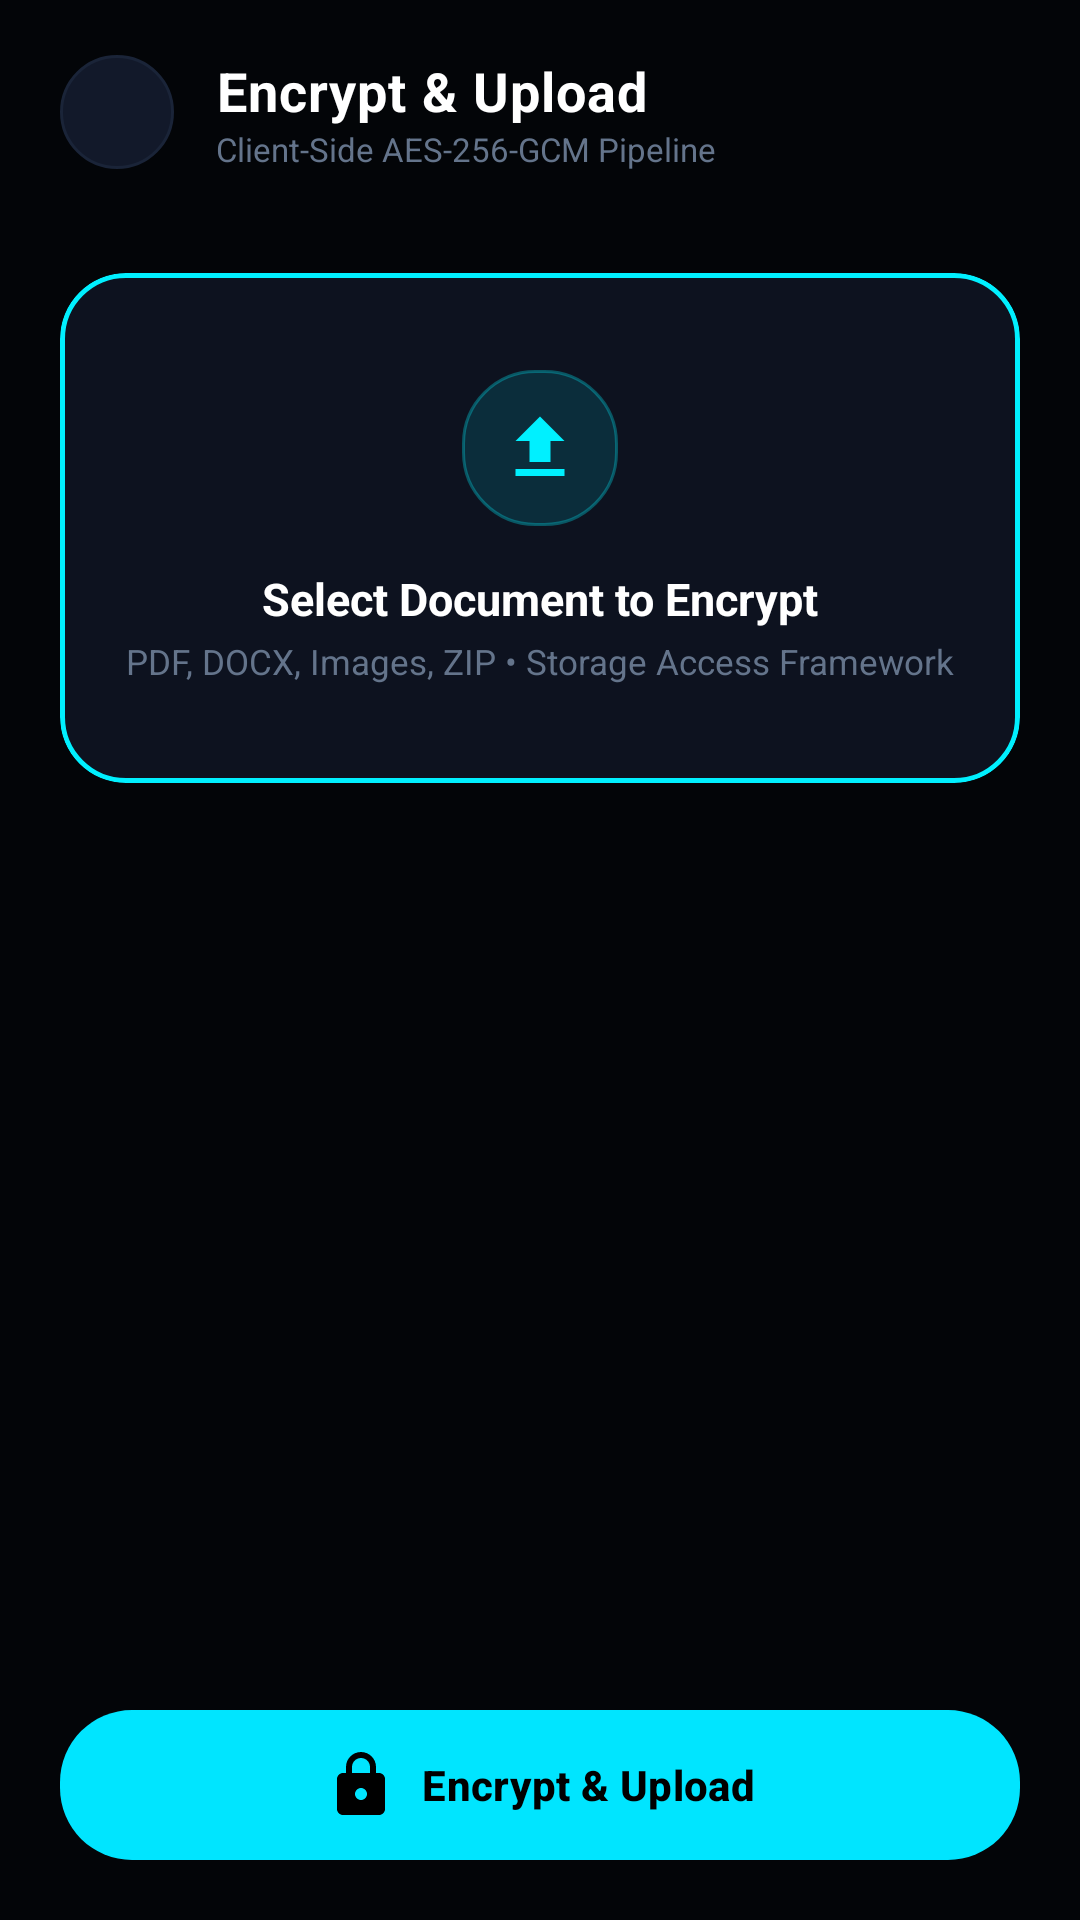

Write the Android layout XML for this screen, with the resource values it uses.
<!-- AndroidManifest.xml: application theme Theme.SecureDrop -->
<!-- res/layout/activity_upload_file.xml -->
<?xml version="1.0" encoding="utf-8"?>
<LinearLayout xmlns:android="http://schemas.android.com/apk/res/android"
    xmlns:app="http://schemas.android.com/apk/res-auto"
    android:layout_width="match_parent"
    android:layout_height="match_parent"
    android:background="@color/bg_dark"
    android:fitsSystemWindows="true"
    android:orientation="vertical">

    
    <LinearLayout
        android:layout_width="match_parent"
        android:layout_height="wrap_content"
        android:gravity="center_vertical"
        android:orientation="horizontal"
        android:paddingStart="20dp"
        android:paddingTop="18dp"
        android:paddingEnd="20dp"
        android:paddingBottom="14dp">

        <ImageView
            android:id="@+id/btnBack"
            android:layout_width="38dp"
            android:layout_height="38dp"
            android:background="@drawable/bg_circle_icon_button"
            android:padding="9dp"
            android:src="@drawable/ic_arrow_back"
            app:tint="@color/brand_accent" />

        <LinearLayout
            android:layout_width="0dp"
            android:layout_height="wrap_content"
            android:layout_marginStart="14dp"
            android:layout_weight="1"
            android:orientation="vertical">

            <TextView
                android:layout_width="wrap_content"
                android:layout_height="wrap_content"
                android:letterSpacing="0.02"
                android:text="Encrypt &amp; Upload"
                android:textColor="@color/text_primary"
                android:textSize="18sp"
                android:textStyle="bold" />

            <TextView
                android:layout_width="wrap_content"
                android:layout_height="wrap_content"
                android:text="Client-Side AES-256-GCM Pipeline"
                android:textColor="@color/text_muted"
                android:textSize="11sp" />
        </LinearLayout>
    </LinearLayout>

    <ScrollView
        android:layout_width="match_parent"
        android:layout_height="0dp"
        android:layout_weight="1"
        android:fillViewport="true"
        android:overScrollMode="never">

        <LinearLayout
            android:layout_width="match_parent"
            android:layout_height="wrap_content"
            android:orientation="vertical"
            android:padding="20dp">

            
            <com.google.android.material.card.MaterialCardView
                android:id="@+id/cardSelectFile"
                android:layout_width="match_parent"
                android:layout_height="170dp"
                android:clickable="true"
                android:focusable="true"
                android:foreground="?android:attr/selectableItemBackground"
                app:cardBackgroundColor="@color/bg_surface_card"
                app:cardCornerRadius="22dp"
                app:cardElevation="0dp"
                app:strokeColor="@color/border_active"
                app:strokeWidth="1.5dp">

                <LinearLayout
                    android:layout_width="match_parent"
                    android:layout_height="match_parent"
                    android:gravity="center"
                    android:orientation="vertical"
                    android:padding="20dp">

                    <ImageView
                        android:layout_width="52dp"
                        android:layout_height="52dp"
                        android:background="@drawable/bg_badge_blue"
                        android:padding="12dp"
                        android:src="@drawable/ic_upload"
                        app:tint="@color/brand_accent" />

                    <TextView
                        android:layout_width="wrap_content"
                        android:layout_height="wrap_content"
                        android:layout_marginTop="14dp"
                        android:text="Select Document to Encrypt"
                        android:textColor="@color/text_primary"
                        android:textSize="15sp"
                        android:textStyle="bold" />

                    <TextView
                        android:layout_width="wrap_content"
                        android:layout_height="wrap_content"
                        android:layout_marginTop="3dp"
                        android:text="PDF, DOCX, Images, ZIP • Storage Access Framework"
                        android:textColor="@color/text_muted"
                        android:textSize="11.5sp" />
                </LinearLayout>
            </com.google.android.material.card.MaterialCardView>

            
            <com.google.android.material.card.MaterialCardView
                android:id="@+id/cardFilePreview"
                android:layout_width="match_parent"
                android:layout_height="wrap_content"
                android:layout_marginTop="18dp"
                android:visibility="gone"
                app:cardBackgroundColor="@color/bg_surface_card"
                app:cardCornerRadius="20dp"
                app:cardElevation="0dp"
                app:strokeColor="@color/border_subtle"
                app:strokeWidth="1dp">

                <LinearLayout
                    android:layout_width="match_parent"
                    android:layout_height="wrap_content"
                    android:orientation="vertical"
                    android:padding="18dp">

                    <TextView
                        android:id="@+id/tvSelectedFileName"
                        android:layout_width="wrap_content"
                        android:layout_height="wrap_content"
                        android:text="document.pdf"
                        android:textColor="@color/text_primary"
                        android:textSize="16sp"
                        android:textStyle="bold" />

                    <TextView
                        android:id="@+id/tvSelectedFileSize"
                        android:layout_width="wrap_content"
                        android:layout_height="wrap_content"
                        android:layout_marginTop="3dp"
                        android:text="Size: 1.2 MB • MIME: application/pdf"
                        android:textColor="@color/text_secondary"
                        android:textSize="12sp" />

                    <View
                        android:layout_width="match_parent"
                        android:layout_height="1dp"
                        android:layout_marginTop="12dp"
                        android:layout_marginBottom="12dp"
                        android:background="@color/divider_line" />

                    <TextView
                        android:layout_width="wrap_content"
                        android:layout_height="wrap_content"
                        android:letterSpacing="0.06"
                        android:text="CRYPTOGRAPHIC AUDIT SPECIFICATION"
                        android:textColor="@color/brand_accent"
                        android:textSize="10.5sp"
                        android:textStyle="bold" />

                    <TextView
                        android:id="@+id/tvCryptoAudit"
                        android:layout_width="match_parent"
                        android:layout_height="wrap_content"
                        android:layout_marginTop="8dp"
                        android:background="@drawable/bg_input_field"
                        android:fontFamily="monospace"
                        android:lineSpacingExtra="3dp"
                        android:padding="12dp"
                        android:text="Algorithm: AES-256-GCM\nKey Protection: Android Keystore\nPlaintext SHA-256: calculating..."
                        android:textColor="@color/security_green"
                        android:textSize="11sp" />
                </LinearLayout>
            </com.google.android.material.card.MaterialCardView>

            
            <LinearLayout
                android:id="@+id/layoutProgress"
                android:layout_width="match_parent"
                android:layout_height="wrap_content"
                android:layout_marginTop="18dp"
                android:background="@drawable/bg_card_cyber"
                android:orientation="vertical"
                android:padding="18dp"
                android:visibility="gone">

                <TextView
                    android:id="@+id/tvProgressStatus"
                    android:layout_width="wrap_content"
                    android:layout_height="wrap_content"
                    android:text="Encrypting payload with AES-256-GCM..."
                    android:textColor="@color/brand_accent"
                    android:textSize="13sp"
                    android:textStyle="bold" />

                <ProgressBar
                    android:id="@+id/pbUpload"
                    style="@style/Widget.AppCompat.ProgressBar.Horizontal"
                    android:layout_width="match_parent"
                    android:layout_height="6dp"
                    android:layout_marginTop="12dp"
                    android:indeterminate="true"
                    android:progressTint="@color/brand_accent" />
            </LinearLayout>

            <TextView
                android:id="@+id/tvUploadError"
                android:layout_width="match_parent"
                android:layout_height="wrap_content"
                android:layout_marginTop="14dp"
                android:background="@drawable/bg_badge_red"
                android:padding="12dp"
                android:textColor="@color/security_red"
                android:textSize="12sp"
                android:visibility="gone" />

            <View
                android:layout_width="match_parent"
                android:layout_height="0dp"
                android:layout_weight="1" />

            <com.google.android.material.button.MaterialButton
                android:id="@+id/btnStartEncryption"
                style="@style/SecureDropButton"
                android:layout_width="match_parent"
                android:layout_height="wrap_content"
                android:layout_marginTop="24dp"
                android:enabled="false"
                android:minHeight="50dp"
                android:text="Encrypt &amp; Upload"
                android:textColor="@color/black"
                app:icon="@drawable/ic_lock"
                app:iconGravity="textStart"
                app:iconPadding="8dp"
                app:iconTint="@color/black" />
        </LinearLayout>
    </ScrollView>
</LinearLayout>
<!-- resources referenced by this layout -->
<resources>
  <color name="bg_dark">#030508</color>
  <color name="bg_surface_card">#0D121F</color>
  <color name="black">#000000</color>
  <color name="border_active">#00F0FF</color>
  <color name="border_subtle">#1A2438</color>
  <color name="brand_accent">#00F0FF</color>
  <color name="divider_line">#121929</color>
  <color name="security_green">#00FF9D</color>
  <color name="security_red">#FF2A55</color>
  <color name="text_muted">#64748B</color>
  <color name="text_primary">#FFFFFF</color>
  <color name="text_secondary">#94A3B8</color>
  <!-- drawable bg_badge_blue (drawable) -->
  <?xml version="1.0" encoding="utf-8"?>
  <shape xmlns:android="http://schemas.android.com/apk/res/android"
      android:shape="rectangle">
      <solid android:color="@color/security_blue_bg" />
      <corners android:radius="24dp" />
      <stroke
          android:width="1dp"
          android:color="@color/border_glow" />
  </shape>
  <!-- drawable bg_badge_red (drawable) -->
  <?xml version="1.0" encoding="utf-8"?>
  <shape xmlns:android="http://schemas.android.com/apk/res/android"
      android:shape="rectangle">
      <solid android:color="@color/security_red_bg" />
      <corners android:radius="24dp" />
      <stroke
          android:width="1dp"
          android:color="@color/security_red" />
  </shape>
  <!-- drawable bg_card_cyber (drawable) -->
  <?xml version="1.0" encoding="utf-8"?>
  <shape xmlns:android="http://schemas.android.com/apk/res/android"
      android:shape="rectangle">
      <solid android:color="@color/bg_surface_card" />
      <corners android:radius="20dp" />
      <stroke
          android:width="1dp"
          android:color="@color/border_subtle" />
  </shape>
  <!-- drawable bg_circle_icon_button (drawable) -->
  <?xml version="1.0" encoding="utf-8"?>
  <ripple xmlns:android="http://schemas.android.com/apk/res/android"
      android:color="@color/brand_accent_glow">
      <item>
          <shape android:shape="oval">
              <solid android:color="@color/bg_surface_elevated" />
              <stroke
                  android:width="1dp"
                  android:color="@color/border_subtle" />
          </shape>
      </item>
  </ripple>
  <!-- drawable bg_input_field (drawable) -->
  <?xml version="1.0" encoding="utf-8"?>
  <shape xmlns:android="http://schemas.android.com/apk/res/android"
      android:shape="rectangle">
      <solid android:color="@color/bg_input" />
      <corners android:radius="14dp" />
      <stroke
          android:width="1dp"
          android:color="@color/border_subtle" />
  </shape>
  <!-- drawable ic_lock (drawable) -->
  <?xml version="1.0" encoding="utf-8"?>
  <vector xmlns:android="http://schemas.android.com/apk/res/android"
      android:width="24dp"
      android:height="24dp"
      android:viewportWidth="24"
      android:viewportHeight="24">
      <path
          android:fillColor="#FFFFFFFF"
          android:pathData="M18,8h-1V6c0,-2.76 -2.24,-5 -5,-5S7,3.24 7,6v2H6c-1.1,0 -2,0.9 -2,2v10c0,1.1 0.9,2 2,2h12c1.1,0 2,-0.9 2,-2V10c0,-1.1 -0.9,-2 -2,-2z M9,6c0,-1.66 1.34,-3 3,-3s3,1.34 3,3v2H9V6z M12,17c-1.1,0 -2,-0.9 -2,-2s0.9,-2 2,-2s2,0.9 2,2s-0.9,2 -2,2z"/>
  </vector>
  <!-- drawable ic_upload (drawable) -->
  <?xml version="1.0" encoding="utf-8"?>
  <vector xmlns:android="http://schemas.android.com/apk/res/android"
      android:width="24dp"
      android:height="24dp"
      android:viewportWidth="24"
      android:viewportHeight="24">
      <path
          android:fillColor="#FFFFFFFF"
          android:pathData="M9,16h6v-6h4l-7,-7 -7,7h4v6zm-4,2h14v2H5v-2z"/>
  </vector>
  <color name="security_blue_bg">#2000E5FF</color>
  <color name="border_glow">#4D00F0FF</color>
  <color name="security_red_bg">#20FF2A55</color>
  <color name="brand_accent_glow">#4000F0FF</color>
  <color name="bg_surface_elevated">#12192A</color>
  <color name="bg_input">#06080F</color>
  <color name="brand_primary">#00E5FF</color>
  <color name="brand_primary_variant">#00B0FF</color>
</resources>
